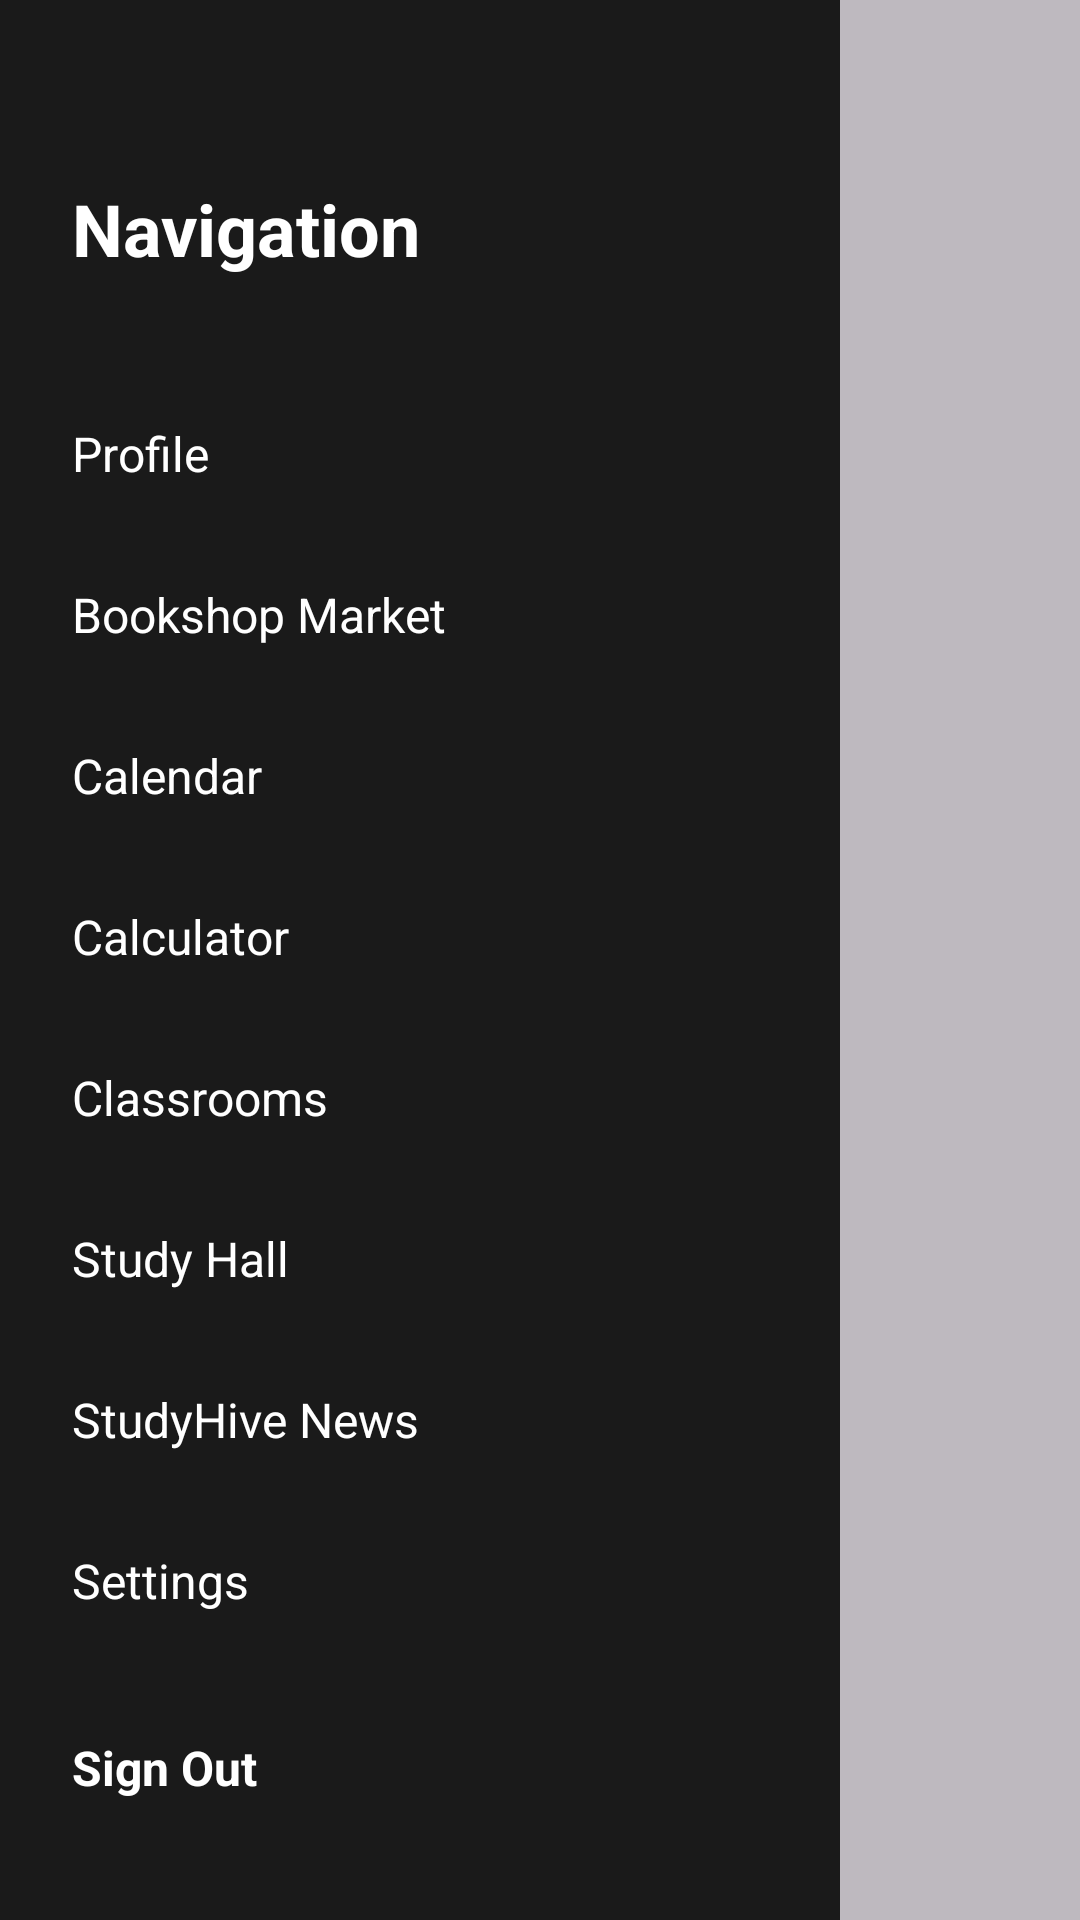

Produce the Android XML layout that renders to this screen, including the resource entries it uses.
<!-- AndroidManifest.xml: application theme Theme.PROG7312Part2ui -->
<!-- res/layout/layout_menu.xml -->
<?xml version="1.0" encoding="utf-8"?>
<FrameLayout xmlns:android="http://schemas.android.com/apk/res/android"
    android:layout_width="match_parent"
    android:layout_height="match_parent">

    
    <View
        android:id="@+id/menu_overlay"
        android:layout_width="match_parent"
        android:layout_height="match_parent"
        android:background="#80000000"
        android:alpha="0.5" />

    
    <LinearLayout
        android:id="@+id/menu_container"
        android:layout_width="280dp"
        android:layout_height="match_parent"
        android:background="#1A1A1A"
        android:orientation="vertical"
        android:paddingTop="60dp">

        
        <TextView
            android:layout_width="wrap_content"
            android:layout_height="wrap_content"
            android:text="Navigation"
            android:textColor="#FFFFFF"
            android:textSize="24sp"
            android:textStyle="bold"
            android:layout_marginStart="24dp"
            android:layout_marginBottom="32dp" />

        
        <ScrollView
            android:layout_width="match_parent"
            android:layout_height="0dp"
            android:layout_weight="1">

            <LinearLayout
                android:layout_width="match_parent"
                android:layout_height="wrap_content"
                android:orientation="vertical">

                
                <LinearLayout
                    android:id="@+id/menu_item_profile"
                    android:layout_width="match_parent"
                    android:layout_height="wrap_content"
                    android:orientation="horizontal"
                    android:paddingStart="24dp"
                    android:paddingEnd="24dp"
                    android:paddingTop="16dp"
                    android:paddingBottom="16dp"
                    android:background="?attr/selectableItemBackground">

                    <TextView
                        android:layout_width="wrap_content"
                        android:layout_height="wrap_content"
                        android:text="Profile"
                        android:textColor="#FFFFFF"
                        android:textSize="16sp" />
                </LinearLayout>

                
                <LinearLayout
                    android:id="@+id/menu_item_bookshop"
                    android:layout_width="match_parent"
                    android:layout_height="wrap_content"
                    android:orientation="horizontal"
                    android:paddingStart="24dp"
                    android:paddingEnd="24dp"
                    android:paddingTop="16dp"
                    android:paddingBottom="16dp"
                    android:background="?attr/selectableItemBackground">

                    <TextView
                        android:layout_width="wrap_content"
                        android:layout_height="wrap_content"
                        android:text="Bookshop Market"
                        android:textColor="#FFFFFF"
                        android:textSize="16sp" />
                </LinearLayout>

                
                <LinearLayout
                    android:id="@+id/menu_item_calendar"
                    android:layout_width="match_parent"
                    android:layout_height="wrap_content"
                    android:orientation="horizontal"
                    android:paddingStart="24dp"
                    android:paddingEnd="24dp"
                    android:paddingTop="16dp"
                    android:paddingBottom="16dp"
                    android:background="?attr/selectableItemBackground">

                    <TextView
                        android:layout_width="wrap_content"
                        android:layout_height="wrap_content"
                        android:text="Calendar"
                        android:textColor="#FFFFFF"
                        android:textSize="16sp" />
                </LinearLayout>

                
                <LinearLayout
                    android:id="@+id/menu_item_calculator"
                    android:layout_width="match_parent"
                    android:layout_height="wrap_content"
                    android:orientation="horizontal"
                    android:paddingStart="24dp"
                    android:paddingEnd="24dp"
                    android:paddingTop="16dp"
                    android:paddingBottom="16dp"
                    android:background="?attr/selectableItemBackground">

                    <TextView
                        android:layout_width="wrap_content"
                        android:layout_height="wrap_content"
                        android:text="Calculator"
                        android:textColor="#FFFFFF"
                        android:textSize="16sp" />
                </LinearLayout>

                
                <LinearLayout
                    android:id="@+id/menu_item_classrooms"
                    android:layout_width="match_parent"
                    android:layout_height="wrap_content"
                    android:orientation="horizontal"
                    android:paddingStart="24dp"
                    android:paddingEnd="24dp"
                    android:paddingTop="16dp"
                    android:paddingBottom="16dp"
                    android:background="?attr/selectableItemBackground">

                    <TextView
                        android:layout_width="wrap_content"
                        android:layout_height="wrap_content"
                        android:text="Classrooms"
                        android:textColor="#FFFFFF"
                        android:textSize="16sp" />
                </LinearLayout>

                
                <LinearLayout
                    android:id="@+id/menu_item_study_hall"
                    android:layout_width="match_parent"
                    android:layout_height="wrap_content"
                    android:orientation="horizontal"
                    android:paddingStart="24dp"
                    android:paddingEnd="24dp"
                    android:paddingTop="16dp"
                    android:paddingBottom="16dp"
                    android:background="?attr/selectableItemBackground">

                    <TextView
                        android:layout_width="wrap_content"
                        android:layout_height="wrap_content"
                        android:text="Study Hall"
                        android:textColor="#FFFFFF"
                        android:textSize="16sp" />
                </LinearLayout>

                
                <LinearLayout
                    android:id="@+id/menu_item_news"
                    android:layout_width="match_parent"
                    android:layout_height="wrap_content"
                    android:orientation="horizontal"
                    android:paddingStart="24dp"
                    android:paddingEnd="24dp"
                    android:paddingTop="16dp"
                    android:paddingBottom="16dp"
                    android:background="?attr/selectableItemBackground">

                    <TextView
                        android:layout_width="wrap_content"
                        android:layout_height="wrap_content"
                        android:text="StudyHive News"
                        android:textColor="#FFFFFF"
                        android:textSize="16sp" />
                </LinearLayout>

                
                <LinearLayout
                    android:id="@+id/menu_item_settings"
                    android:layout_width="match_parent"
                    android:layout_height="wrap_content"
                    android:orientation="horizontal"
                    android:paddingStart="24dp"
                    android:paddingEnd="24dp"
                    android:paddingTop="16dp"
                    android:paddingBottom="16dp"
                    android:background="?attr/selectableItemBackground">

                    <TextView
                        android:layout_width="wrap_content"
                        android:layout_height="wrap_content"
                        android:text="Settings"
                        android:textColor="#FFFFFF"
                        android:textSize="16sp" />
                </LinearLayout>

            </LinearLayout>
        </ScrollView>

        
        <LinearLayout
            android:id="@+id/menu_item_signout"
            android:layout_width="match_parent"
            android:layout_height="wrap_content"
            android:orientation="horizontal"
            android:paddingStart="24dp"
            android:paddingEnd="24dp"
            android:paddingTop="20dp"
            android:paddingBottom="40dp"
            android:background="?attr/selectableItemBackground">

            <TextView
                android:layout_width="wrap_content"
                android:layout_height="wrap_content"
                android:text="Sign Out"
                android:textColor="#FFFFFF"
                android:textSize="16sp"
                android:textStyle="bold" />
        </LinearLayout>

    </LinearLayout>

</FrameLayout>
<!-- resources referenced by this layout -->
<resources>
  <style name="Theme.PROG7312Part2ui" parent="Base.Theme.PROG7312Part2ui" />
  <style name="Base.Theme.PROG7312Part2ui" parent="Theme.Material3.DayNight.NoActionBar">
          
          
      </style>
</resources>
